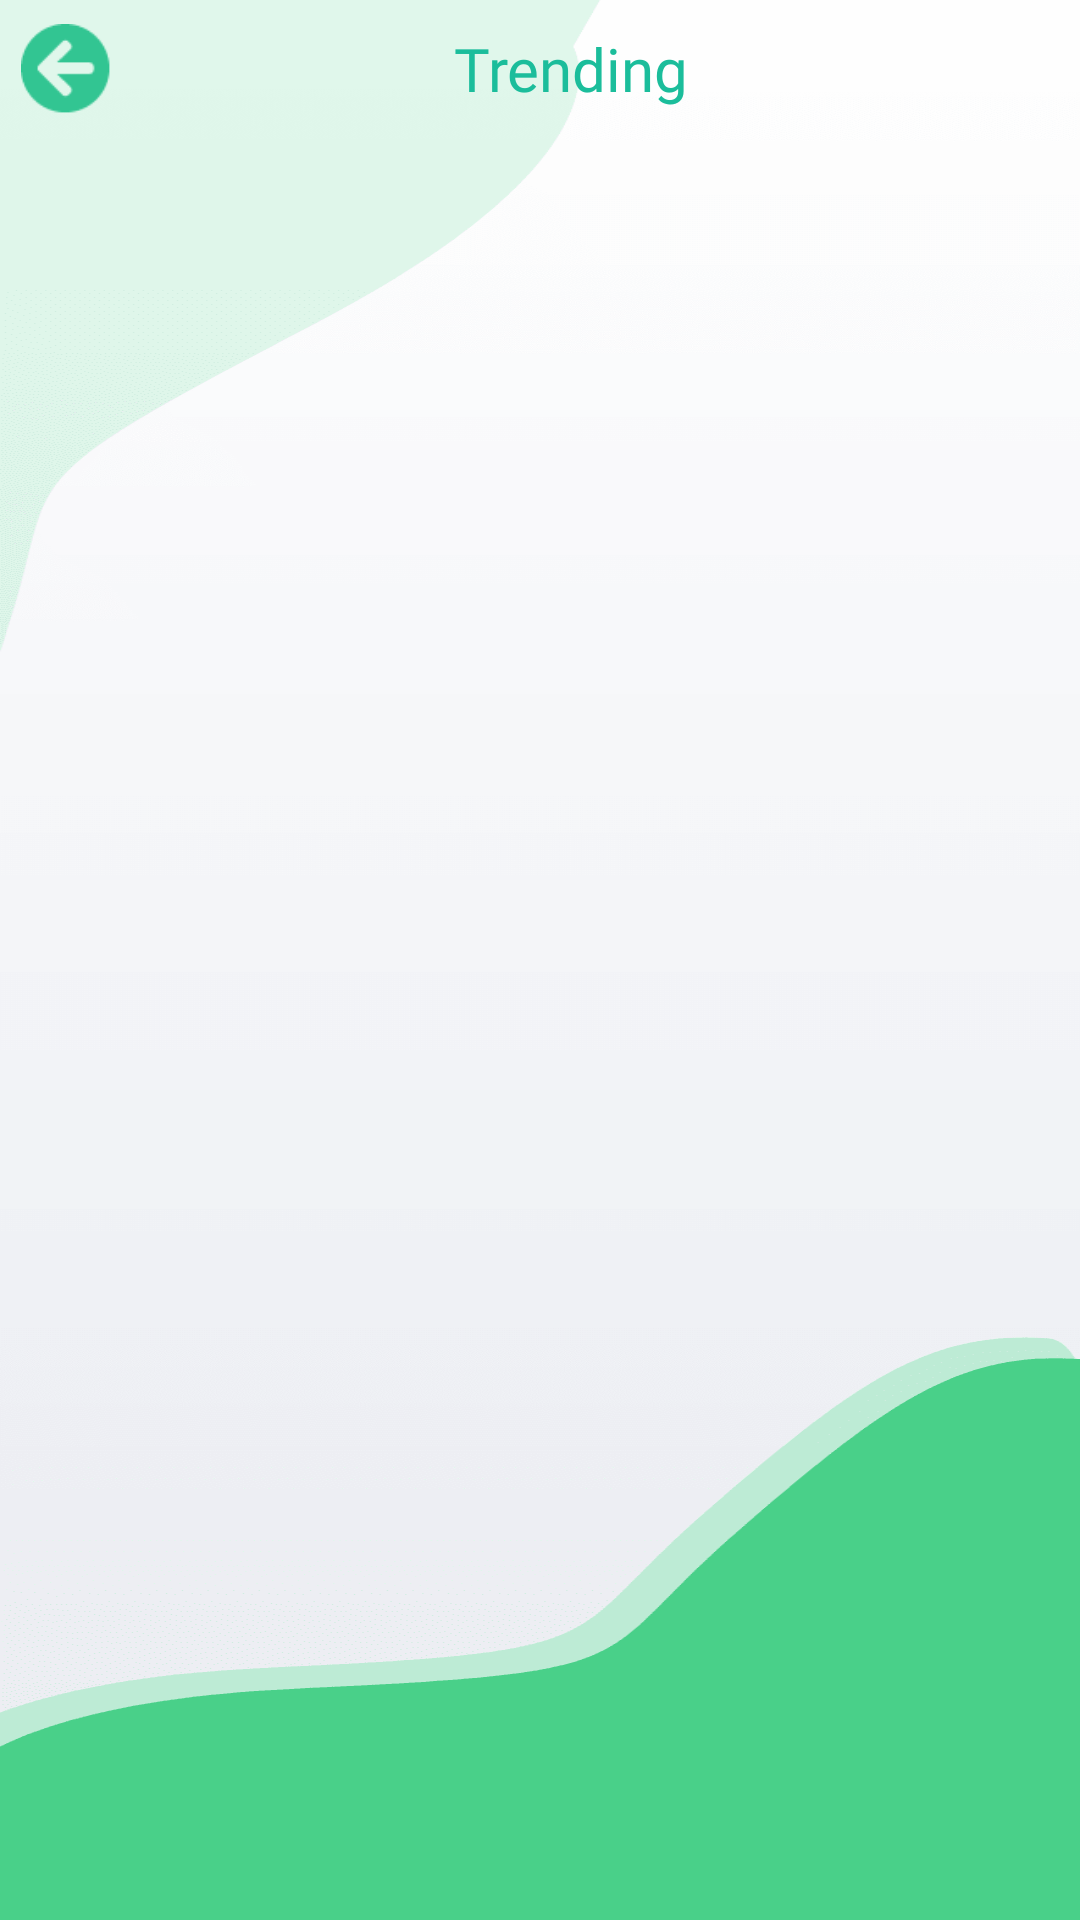

Layout XML and referenced resources for this Android screen:
<!-- AndroidManifest.xml: application theme Theme.MemesCommunity -->
<!-- res/layout/activity_trending.xml -->
<?xml version="1.0" encoding="utf-8"?>
<androidx.constraintlayout.widget.ConstraintLayout xmlns:android="http://schemas.android.com/apk/res/android"
    xmlns:app="http://schemas.android.com/apk/res-auto"
    xmlns:tools="http://schemas.android.com/tools"
    android:layout_width="match_parent"
    android:layout_height="match_parent"
    android:background="@drawable/seealltrending"
    tools:context=".TemplateActivity">

    <ImageView
        android:id="@+id/trending_activity_details_back"
        android:layout_width="30dp"
        android:layout_height="30dp"
        android:layout_marginStart="7dp"
        android:layout_marginLeft="7dp"
        android:layout_marginTop="8dp"
        app:layout_constraintStart_toStartOf="parent"
        app:layout_constraintTop_toTopOf="parent"
        app:srcCompat="@drawable/signupabackbutton" />

    <TextView
        android:id="@+id/trending_activity_details_title"
        android:layout_width="0dp"
        android:layout_height="30dp"
        android:layout_marginStart="16dp"
        android:layout_marginLeft="16dp"
        android:layout_marginTop="8dp"
        android:layout_marginEnd="32dp"
        android:layout_marginRight="32dp"
        android:fontFamily="@font/suprema_bold"
        android:text="Trending"
        android:gravity="center"
        android:textColor="#1BBD9B"
        android:textSize="20sp"
        app:layout_constraintEnd_toEndOf="parent"
        app:layout_constraintStart_toEndOf="@+id/trending_activity_details_back"
        app:layout_constraintTop_toTopOf="parent" />

    <GridView
        android:id="@+id/trending_activity_grid_view_template"
        android:layout_width="0dp"
        android:layout_height="0dp"
        android:layout_marginTop="8dp"
        android:columnWidth="90dp"
        android:gravity="center"
        android:numColumns="1"
        android:stretchMode="columnWidth"
        android:verticalSpacing="5dp"
        app:layout_constraintBottom_toBottomOf="parent"
        app:layout_constraintEnd_toEndOf="parent"
        app:layout_constraintStart_toStartOf="parent"
        app:layout_constraintTop_toBottomOf="@+id/trending_activity_details_title" />

</androidx.constraintlayout.widget.ConstraintLayout>
<!-- resources referenced by this layout -->
<resources>
  <!-- drawable seealltrending: webp bitmap (drawable-hdpi, 4936 bytes) -->
  <!-- drawable signupabackbutton: webp bitmap (drawable-hdpi, 266 bytes) -->
  <style name="Theme.MemesCommunity" parent="Theme.AppCompat.Light.NoActionBar">
          
  
  
  
  
  
  
          <item name="colorOnSecondary">@color/black</item>
          
  
          
      </style>
  <color name="black">#FF000000</color>
</resources>
